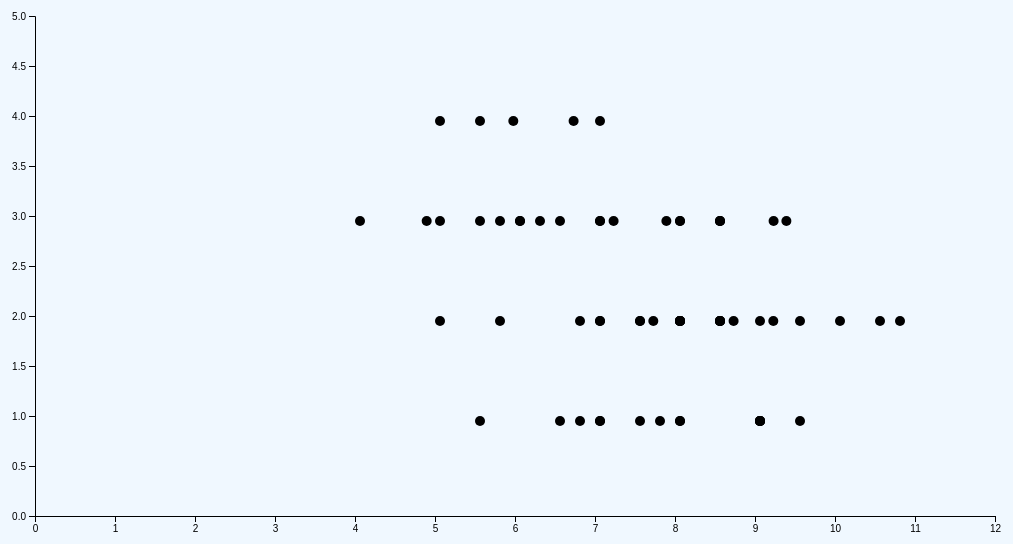
D3 v4 page, settled after 480 driven frames (8 s of simulated time); the page loaded 1 data file(s).



          var documentHeight = 500;
          var documentWidth = 960;
          console.log(documentHeight)

          var newCloud = function(data, locationID){
            console.log("New Cloud")
            console.log(data)
            var containerCanvas = d3.select(locationID).append("svg")
                                    .attr("width", documentWidth+60)
                                    .attr("height", documentHeight+60)
            var dataLength = data.length
            // var sum = 0
            data.forEach(function(element){
              // sum = sum + parseInt(element["value"])
              // console.log(sum)
              containerCanvas.append("circle")
                              .attr("cx", element["temps_de_sommeil"]*documentWidth/12+35)
                              .attr("cy", documentHeight-element["etat_de_fatigue"]*documentHeight/5+35)
                              .attr("r", 5)
            })
            // var scale = d3.scaleLinear()
            //               .domain([0, 550])
            //               .range([5, 541])
            // var max_temps = d3.max(data, function(d) {
            //   return(d["temps_de_sommeil"])})
            //
            // var min_temps = d3.min(data, function(d) {
            //   return(d["temps_de_sommeil"])})
            //
            // var max_fatigue = d3.max(data, function(d) {
            //   return(d["etat_de_fatigue"])})
            //
            // var min_fatigue = d3.min(data, function(d) {
            //   return(d["etat_de_fatigue"])})
            //
            //   console.log(min_temps)
            //   console.log(max_temps)
            //   console.log(max_fatigue)
            //   console.log(min_fatigue)

            var temps_sommeil = d3.scaleLinear().range([0,documentWidth]).domain([0, 12]);
            var etat_fatigue = d3.scaleLinear().range([documentHeight, 0]).domain([0, 5]);

            var xAxis = d3.axisBottom()
              .scale(temps_sommeil);

            var yAxis = d3.axisLeft()
              .scale(etat_fatigue);

            containerCanvas.append('g')
              .attr('transform', 'translate('+30+','+30+')')
              .attr('class', 'y axis')
              .call(yAxis)

            // containerCanvas.append("text")
          	// .attr("transform",
            //     "translate("+ 200 +","+ -20 +")")
          	// .style("text-anchor", "middle")
          	// .text("Etat de fatigue")

            containerCanvas.append('g')
              .attr('transform', 'translate('+30+',' + (documentHeight+30) + ')')
              .attr('class', 'x axis')
              .call(xAxis);
          }

          d3.csv('vis3.csv', function(error, data){
            newCloud(data, "#vis1")
          });

          // d3.csv('data2.csv', function(error, data){
          //   newBarGraph(data, "#vis2")
          // });

        

### data: vis3.csv
temps_de_sommeil, etat_de_fatigue
8.67, 2
8.00, 1
7.50, 2
7.00, 4
8.50, 3
8.00, 1
5.50, 1
9.00, 1
6.25, 3
10.50, 2
9.17, 3
7.50, 1
6.67, 4
7.75, 1
8.00, 2
8.00, 2
7.00, 1
7.17, 3
7.83, 3
5.75, 2
9.33, 3
10.75, 2
5.917, 4
9.167, 2
7.667, 2
8, 3
8, 2
6.75, 2
6.75, 1
8, 2
8.5, 2
9, 1
6.5, 1
9, 1
5.75, 3
6.5, 3
8, 2
8.5, 3
9.5, 2
8, 2
7, 3
8.5, 3
7, 2
6, 3
8, 3
8.5, 2
8.5, 2
9, 2
4.833, 3
5, 2
7, 3
7, 1
9, 1
9.5, 1
4, 3
8.5, 2
5.5, 3
5, 4
5.5, 4
6, 3
... 6 more rows